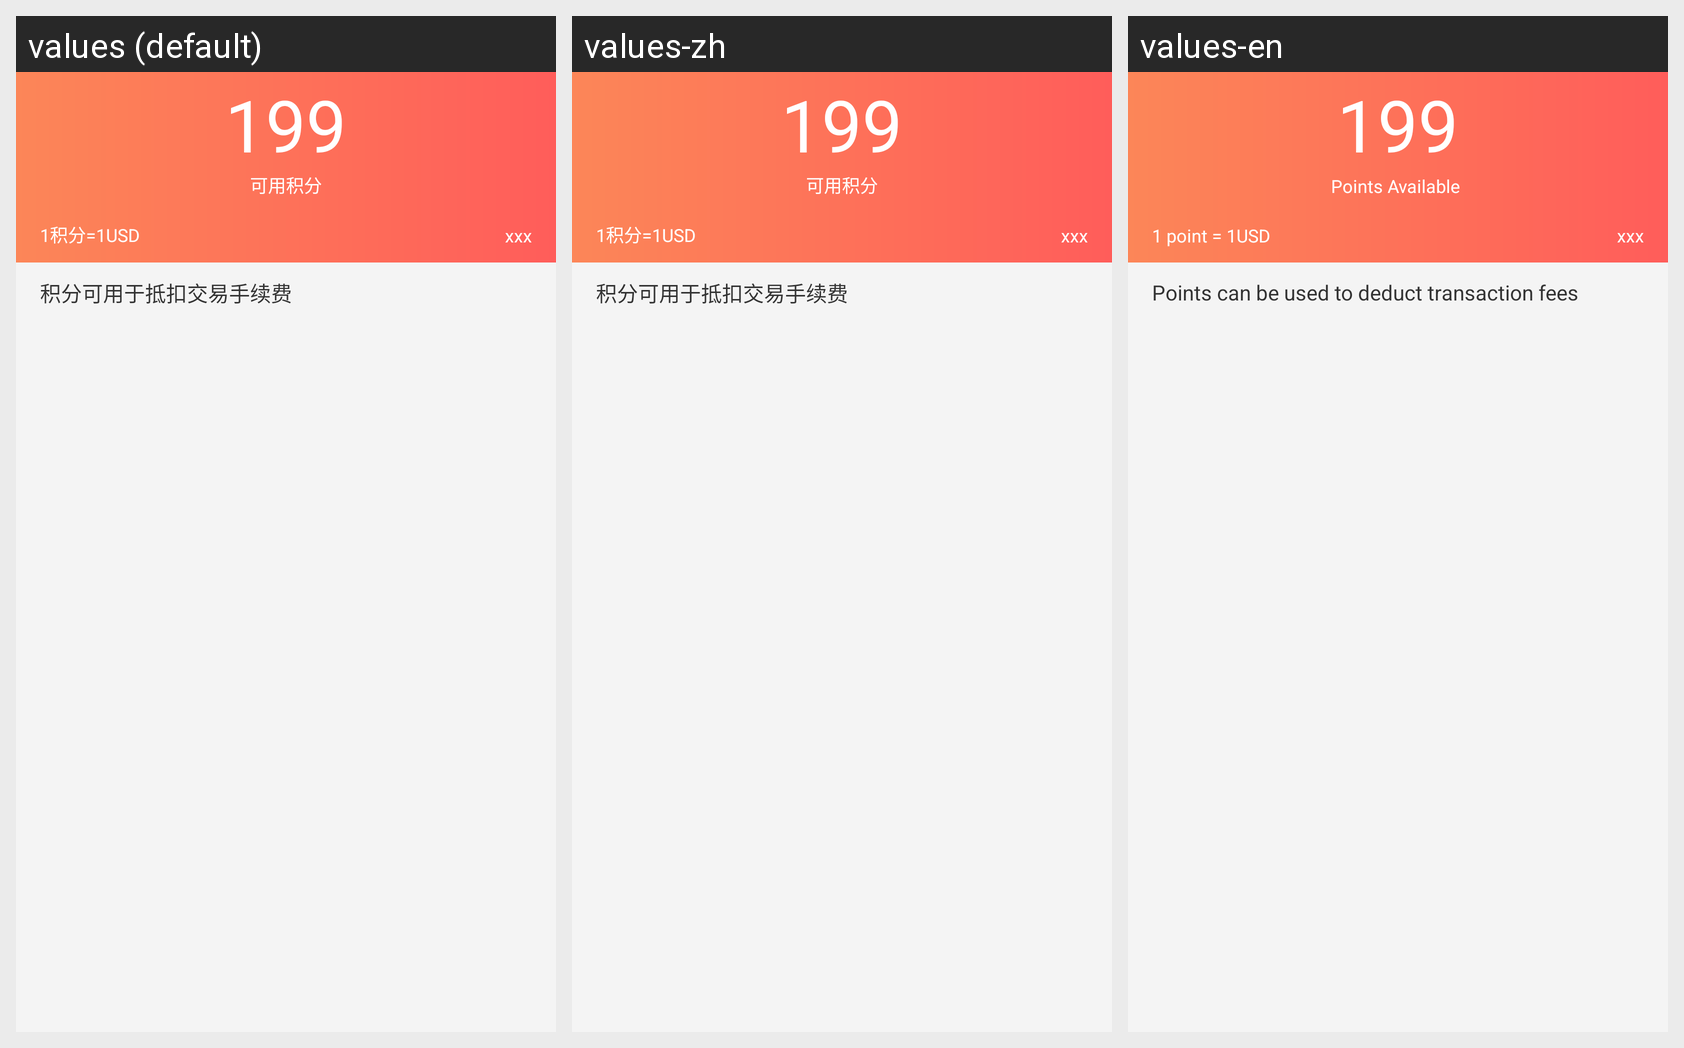

The same Android screen rendered under several of its app's locales, left to right. List the strings drawn on it with the default value and each locale's translation.
Android screen res/layout/activity_my_integral.xml rendered under 3 locales, left to right: values (default), values-zh, values-en. Device: Nexus 5 (rendered at 1080×1920; each locale shown at half size, 540×960, under a caption strip naming it); theme AppTheme.
Strings drawn on this screen, with the default value and each locale's value (text and hints the layout hard-codes, and strings that could not be matched under every locale, appear in the picture but are not listed):

a117
  values: 可用积分
  values-zh: 可用积分
  values-en: Points Available 

a118
  values: 1积分=1USD
  values-zh: 1积分=1USD
  values-en: 1 point = 1USD 

a119
  values: 积分可用于抵扣交易手续费
  values-zh: 积分可用于抵扣交易手续费
  values-en: Points can be used to deduct transaction fees
